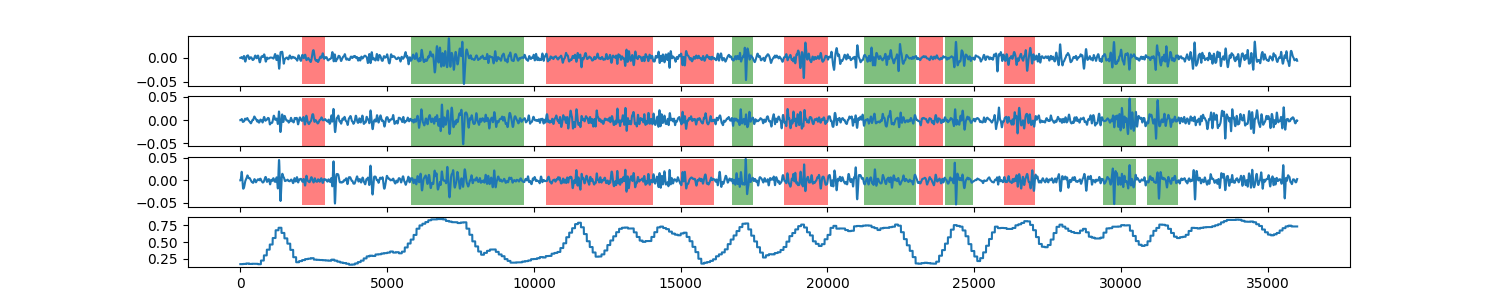

The table this chart was drawn from, first rows:
0, 0.172438937916
1, 0.1724
2, 0.1724
3, 0.1724
4, 0.1724
5, 0.1724
6, 0.1724
7, 0.1724
8, 0.1724
9, 0.1724
10, 0.1724
11, 0.1724
12, 0.1724
13, 0.1724
14, 0.1724
15, 0.1724
16, 0.1724
17, 0.1724
18, 0.1724
19, 0.1724
20, 0.1724
21, 0.1724
22, 0.1724
23, 0.1724
24, 0.1724
25, 0.1724
26, 0.1724
27, 0.1724
28, 0.1724
29, 0.1724
30, 0.1724
31, 0.1724
32, 0.1724
33, 0.1724
34, 0.1724
35, 0.1724
36, 0.1724
37, 0.1724
38, 0.1724
39, 0.1724
40, 0.1724
41, 0.1724
42, 0.1724
43, 0.1724
44, 0.1724
45, 0.1724
46, 0.1724
47, 0.1724
48, 0.1724
49, 0.1724
50, 0.1724
51, 0.1724
52, 0.1724
53, 0.1724
54, 0.1724
55, 0.1724
56, 0.1724
57, 0.1724
58, 0.1724
59, 0.1724
60, 0.1724
... 35,938 more rows
